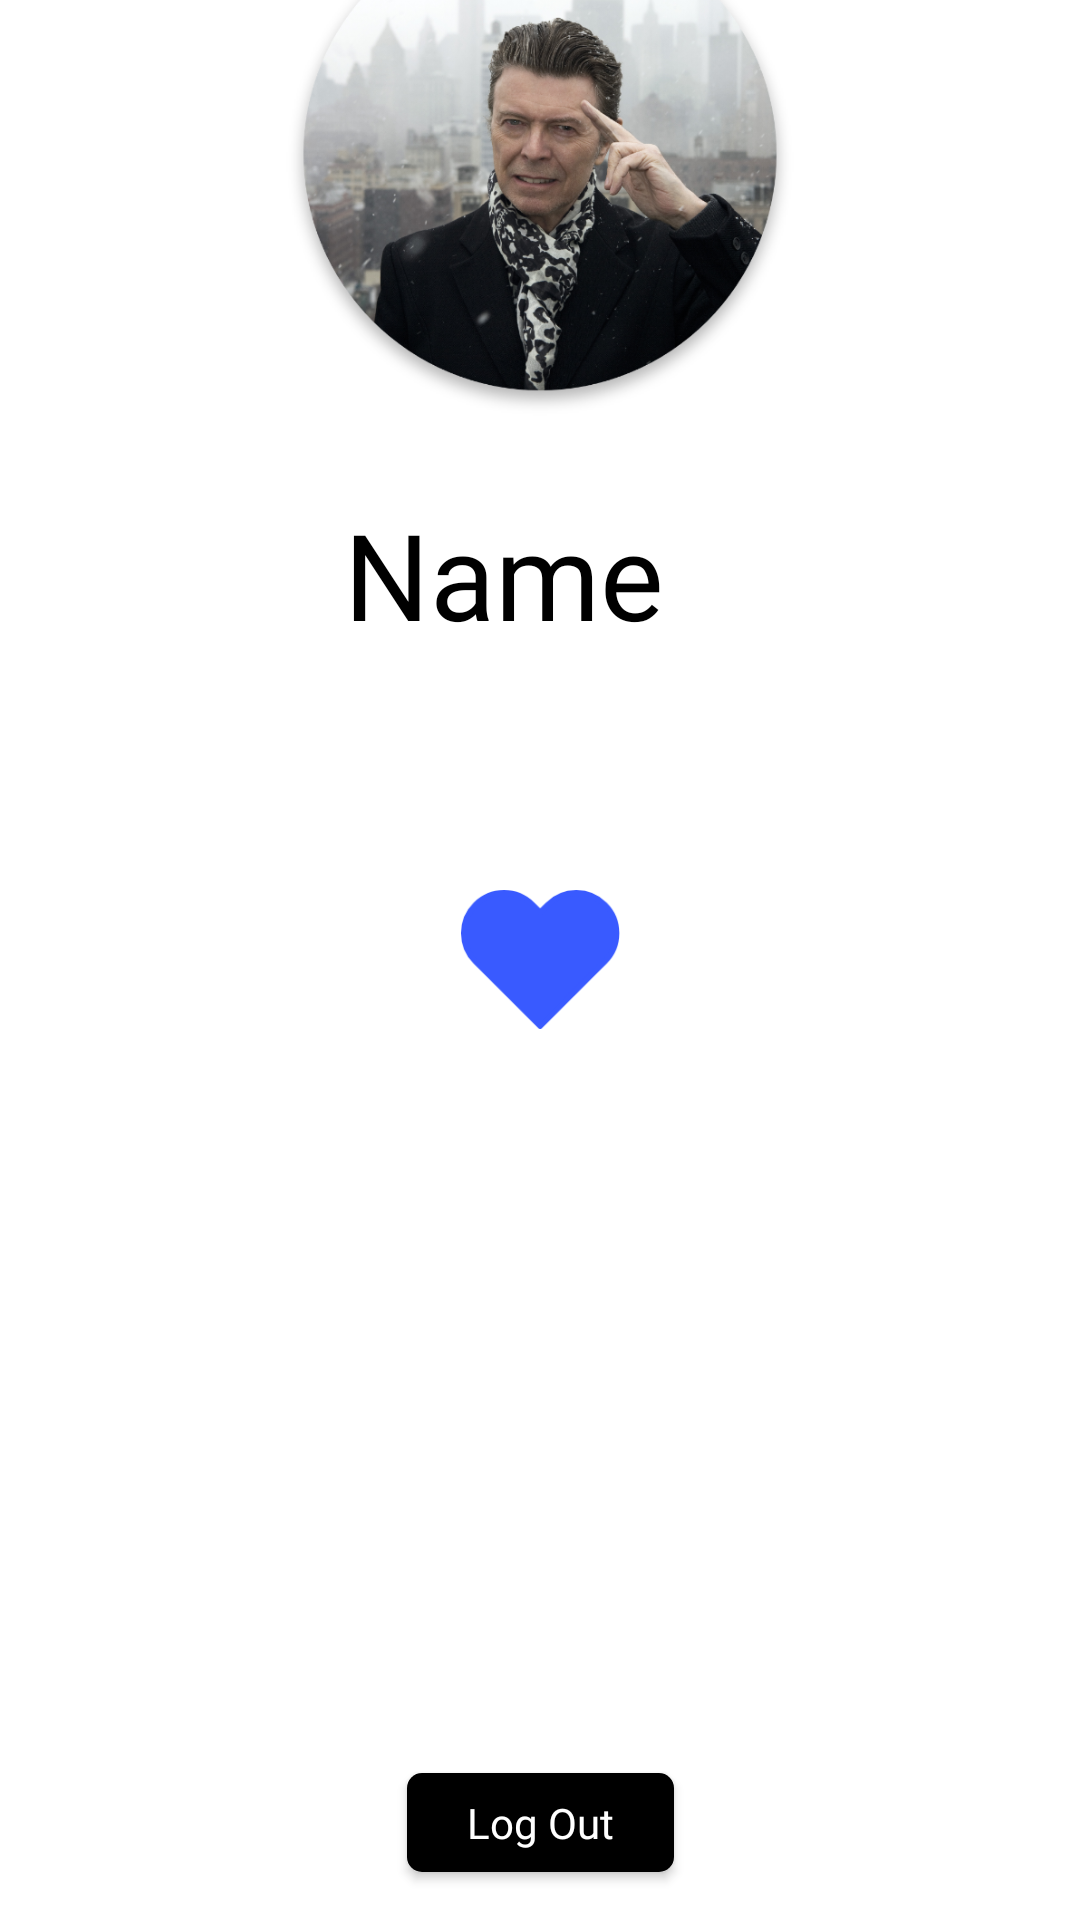

Here is an Android app screen rendered from its layout file. Give the layout XML and the strings, colors and styles it references.
<!-- AndroidManifest.xml: application theme Theme.Superhero.Splash -->
<!-- res/layout/profile_screen.xml -->
<?xml version="1.0" encoding="utf-8"?>
<androidx.constraintlayout.widget.ConstraintLayout xmlns:android="http://schemas.android.com/apk/res/android"
    xmlns:app="http://schemas.android.com/apk/res-auto"
    xmlns:tools="http://schemas.android.com/tools"
    android:layout_width="match_parent"
    android:layout_height="match_parent"
    android:background="@color/white">


    <com.google.android.material.imageview.ShapeableImageView
        android:id="@+id/profilePictureImageView"
        android:layout_width="174dp"
        android:layout_height="174dp"
        android:layout_marginBottom="24dp"
        android:scaleType="centerInside"
        app:srcCompat="@drawable/bowie"
        app:shapeAppearance="@style/circleImage"
        app:layout_constraintBottom_toTopOf="@+id/nameTextView"
        app:layout_constraintEnd_toEndOf="parent"
        app:layout_constraintStart_toStartOf="parent" />

    <androidx.appcompat.widget.AppCompatTextView
        android:id="@+id/nameTextView"
        android:layout_width="130dp"
        android:layout_height="56dp"
        android:layout_marginBottom="16dp"
        android:fontFamily="@font/poppins_bold"
        android:text="Name"
        android:textColor="@color/black"
        android:textSize="40sp"
        app:layout_constraintBottom_toTopOf="@+id/userNameTextView"
        app:layout_constraintEnd_toEndOf="parent"
        app:layout_constraintHorizontal_bias="0.498"
        app:layout_constraintStart_toStartOf="parent" />

    <androidx.appcompat.widget.AppCompatTextView
        android:id="@+id/userNameTextView"
        android:layout_width="110dp"
        android:layout_height="28dp"
        android:layout_marginBottom="32dp"
        android:fontFamily="@font/poppins_bold"
        android:gravity="center"
        android:textColor="@color/black"
        android:textSize="20sp"
        app:layout_constraintBottom_toTopOf="@+id/imageViewHeart"
        app:layout_constraintEnd_toEndOf="parent"
        app:layout_constraintHorizontal_bias="0.498"
        app:layout_constraintStart_toStartOf="parent"
        tools:text="username" />

    <androidx.appcompat.widget.AppCompatImageView
        android:id="@+id/imageViewHeart"
        android:layout_width="53.11dp"
        android:layout_height="46.32dp"
        android:layout_marginBottom="40dp"
        app:layout_constraintBottom_toTopOf="@+id/imageButtonKingdom"
        app:layout_constraintEnd_toEndOf="parent"
        app:layout_constraintStart_toStartOf="parent"
        app:srcCompat="@drawable/heart" />

    <androidx.appcompat.widget.AppCompatImageButton
        android:id="@+id/imageButtonGeorgian"
        android:layout_width="64dp"
        android:layout_height="64dp"
        android:layout_marginStart="132dp"
        android:layout_marginBottom="104dp"
        android:background="@drawable/language_button_background"
        app:layout_constraintBottom_toTopOf="@+id/logoutButton"
        app:layout_constraintStart_toStartOf="parent"
        app:layout_constraintTop_toTopOf="@+id/imageButtonKingdom"
        app:layout_constraintVertical_bias="0.0"
        app:srcCompat="@drawable/georgia" />

    <androidx.appcompat.widget.AppCompatImageButton
        android:id="@+id/imageButtonKingdom"
        android:layout_width="64dp"
        android:layout_height="64dp"
        android:layout_marginStart="8dp"
        android:layout_marginEnd="8dp"
        android:layout_marginBottom="144dp"
        android:background="@drawable/language_button_background"
        app:layout_constraintBottom_toTopOf="@+id/logoutButton"
        app:layout_constraintEnd_toEndOf="parent"
        app:layout_constraintHorizontal_bias="0.014"
        app:layout_constraintStart_toEndOf="@+id/imageButtonGeorgian"
        app:srcCompat="@drawable/kingdom" />

    <androidx.appcompat.widget.AppCompatButton
        android:id="@+id/logoutButton"
        style="@style/logOutButton"
        android:layout_width="89dp"
        android:layout_height="33dp"
        android:layout_marginBottom="16dp"
        android:text="@string/log_out"
        app:layout_constraintBottom_toBottomOf="parent"
        app:layout_constraintEnd_toEndOf="parent"
        app:layout_constraintStart_toStartOf="parent" />


</androidx.constraintlayout.widget.ConstraintLayout>
<!-- resources referenced by this layout -->
<resources>
  <color name="black">#FF000000</color>
  <color name="white">#FFFFFFFF</color>
  <!-- drawable bowie: png bitmap (drawable-hdpi, 103838 bytes) -->
  <!-- drawable heart: png bitmap (drawable-hdpi, 1996 bytes) -->
  <!-- drawable language_button_background (drawable) -->
  <?xml version="1.0" encoding="utf-8"?>
  <shape xmlns:android="http://schemas.android.com/apk/res/android"
      android:shape="rectangle">
      <gradient
          android:angle="0"/>
      <corners android:radius="50dp" />
  </shape>
  <string name="log_out">Log Out</string>
  <style name="circleImage">
          <item name="cornerFamily">rounded</item>
          <item name="cornerSize">50%</item>
      </style>
  <style name="logOutButton">
          <item name="android:background">@drawable/button_background</item>
          <item name="android:fontFamily">@font/poppins_bold</item>
          <item name="android:shadowColor">@color/black</item>
          <item name="android:textColor">@color/white</item>
          <item name="android:textAllCaps">false</item>
      </style>
  <style name="Theme.Superhero.Splash">
          <item name="android:windowBackground">@drawable/splash</item>
      </style>
  <!-- drawable button_background (drawable) -->
  <?xml version="1.0" encoding="utf-8"?>
  <selector xmlns:android="http://schemas.android.com/apk/res/android">
      <item>
          <shape android:shape="rectangle">
              <gradient android:angle="0" android:endColor="@color/black" android:startColor="@color/black" />
              <corners android:radius="5dp" />
          </shape>
      </item>
  </selector>
  <!-- drawable splash (drawable) -->
  <?xml version="1.0" encoding="utf-8"?>
  <layer-list xmlns:android="http://schemas.android.com/apk/res/android">
      <item>
          <shape android:shape="rectangle">
              <gradient
                  android:angle="90"
                  android:endColor="@color/gray_500"
                  android:startColor="@color/gray_100" />
          </shape>
      </item>
      <item
          android:drawable="@drawable/superhero_logo"
          android:gravity="center" />
  
  </layer-list>
  <color name="gray_500">#9F9F9F</color>
  <color name="gray_100">#E9E9E9</color>
  <!-- drawable superhero_logo: png bitmap (drawable-hdpi, 64232 bytes) -->
</resources>
